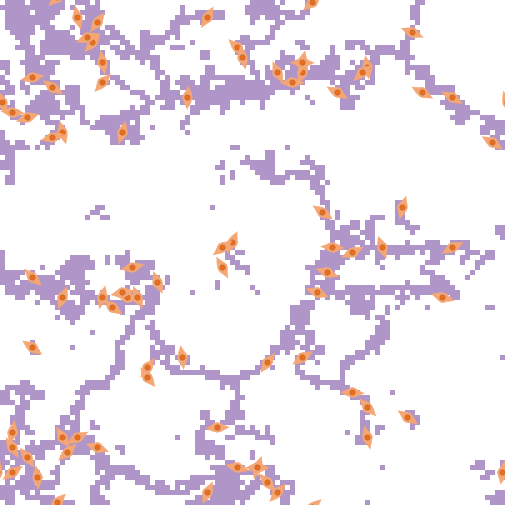

Source data for this figure (header and first rows):
export-world data (NetLogo 6.4.0)
LungFibrosis_BehaviorSpace.nlogo
10/15/2025 16:08:58:004 -0400
RANDOM STATE
0 0 -1727483681 243 0.0 false -180503789…
GLOBALS
min-pxcor, max-pxcor, min-pycor, max-pycor, perspective, subject, nextIndex, directed-links, ticks, clock, dt, fibroblastspeed, fibro_collagen, gaussian-radius, gaussian-stdev, h, have-dosed-pentox, have-dosed-pirf, hightgfbetathresh, ifc, initial-fibroblast-cells, initial-number-of-macrophages, initial-number-of-sources, initialsourcetgfbeta
-50, 50, -50, 50, 0, nobody, 180, "NEITHER", 0, 1, 1, 1, 1, 3, 2, 10, 0, 0, 4000, 80, 80, 0, 100, 5000
TURTLES
who, color, heading, xcor, ycor, shape, label, label-color, breed, hidden?, size, pen-size, pen-mode, tgfbeta_fb, prev-patch, tries-for-chemotax, tries-for-migrate, tgfbeta_myo
0, 27, 29, -9, 47, "fibroblast", "", 9.9, {breed fibroblasts}, false, 5, 1, "up", 0, 0, 0, 0, 
1, 27, 124, 31, -33, "fibroblast", "", 9.9, {breed fibroblasts}, false, 5, 1, "up", 0, 0, 0, 0, 
2, 27, 36, -31, 46, "fibroblast", "", 9.9, {breed fibroblasts}, false, 5, 1, "up", 0, 0, 0, 0, 
3, 27, 290, 13, -8, "fibroblast", "", 9.9, {breed fibroblasts}, false, 5, 1, "up", 0, 0, 0, 0, 
4, 27, 216, 3, -22, "fibroblast", "", 9.9, {breed fibroblasts}, false, 5, 1, "up", 0, 0, 0, 0, 
5, 27, 64, 20, 0, "fibroblast", "", 9.9, {breed fibroblasts}, false, 5, 1, "up", 0, 0, 0, 0, 
6, 27, 251, -45, 27, "fibroblast", "", 9.9, {breed fibroblasts}, false, 5, 1, "up", 0, 0, 0, 0, 
7, 27, 270, 10, 38, "fibroblast", "", 9.9, {breed fibroblasts}, false, 5, 1, "up", 0, 0, 0, 0, 
8, 27, 340, -50, 30, "fibroblast", "", 9.9, {breed fibroblasts}, false, 5, 1, "up", 0, 0, 0, 0, 
9, 27, 98, -25, -9, "fibroblast", "", 9.9, {breed fibroblasts}, false, 5, 1, "up", 0, 0, 0, 0, 
10, 27, 106, 38, -9, "fibroblast", "", 9.9, {breed fibroblasts}, false, 5, 1, "up", 0, 0, 0, 0, 
11, 27, 242, 40, 1, "fibroblast", "", 9.9, {breed fibroblasts}, false, 5, 1, "up", 0, 0, 0, 0, 
12, 27, 198, 1, -43, "fibroblast", "", 9.9, {breed fibroblasts}, false, 5, 1, "up", 0, 0, 0, 0, 
13, 27, 166, -35, 47, "fibroblast", "", 9.9, {breed fibroblasts}, false, 5, 1, "up", 0, 0, 0, 0, 
14, 27, 47, -37, -40, "fibroblast", "", 9.9, {breed fibroblasts}, false, 5, 1, "up", 0, 0, 0, 0, 
15, 27, 298, 34, 32, "fibroblast", "", 9.9, {breed fibroblasts}, false, 5, 1, "up", 0, 0, 0, 0, 
16, 27, 331, -6, -3, "fibroblast", "", 9.9, {breed fibroblasts}, false, 5, 1, "up", 0, 0, 0, 0, 
17, 27, 16, -26, 24, "fibroblast", "", 9.9, {breed fibroblasts}, false, 5, 1, "up", 0, 0, 0, 0, 
18, 27, 183, -13, 31, "fibroblast", "", 9.9, {breed fibroblasts}, false, 5, 1, "up", 0, 0, 0, 0, 
19, 27, 235, -48, -44, "fibroblast", "", 9.9, {breed fibroblasts}, false, 5, 1, "up", 0, 0, 0, 0, 
20, 27, 164, -38, 24, "fibroblast", "", 9.9, {breed fibroblasts}, false, 5, 1, "up", 0, 0, 0, 0, 
21, 27, 11, -48, -36, "fibroblast", "", 9.9, {breed fibroblasts}, false, 5, 1, "up", 0, 0, 0, 0, 
22, 27, 142, -21, -25, "fibroblast", "", 9.9, {breed fibroblasts}, false, 5, 1, "up", 0, 0, 0, 0, 
23, 27, 124, -40, 33, "fibroblast", "", 9.9, {breed fibroblasts}, false, 5, 1, "up", 0, 0, 0, 0, 
24, 27, 272, 20, -28, "fibroblast", "", 9.9, {breed fibroblasts}, false, 5, 1, "up", 0, 0, 0, 0, 
25, 27, 352, -14, -21, "fibroblast", "", 9.9, {breed fibroblasts}, false, 5, 1, "up", 0, 0, 0, 0, 
26, 27, 300, 40, 31, "fibroblast", "", 9.9, {breed fibroblasts}, false, 5, 1, "up", 0, 0, 0, 0, 
27, 27, 201, -38, -9, "fibroblast", "", 9.9, {breed fibroblasts}, false, 5, 1, "up", 0, 0, 0, 0, 
28, 27, 157, -19, -6, "fibroblast", "", 9.9, {breed fibroblasts}, false, 5, 1, "up", 0, 0, 0, 0, 
29, 27, 204, -9, -48, "fibroblast", "", 9.9, {breed fibroblasts}, false, 5, 1, "up", 0, 0, 0, 0, 
30, 27, 219, -32, 42, "fibroblast", "", 9.9, {breed fibroblasts}, false, 5, 1, "up", 0, 0, 0, 0, 
31, 27, 259, -44, 35, "fibroblast", "", 9.9, {breed fibroblasts}, false, 5, 1, "up", 0, 0, 0, 0, 
32, 27, 136, 23, -31, "fibroblast", "", 9.9, {breed fibroblasts}, false, 5, 1, "up", 0, 0, 0, 0, 
33, 27, 353, -43, -45, "fibroblast", "", 9.9, {breed fibroblasts}, false, 5, 1, "up", 0, 0, 0, 0, 
34, 27, 44, -39, -50, "fibroblast", "", 9.9, {breed fibroblasts}, false, 5, 1, "up", 0, 0, 0, 0, 
35, 27, 221, 5, -48, "fibroblast", "", 9.9, {breed fibroblasts}, false, 5, 1, "up", 0, 0, 0, 0, 
36, 27, 301, 48, 22, "fibroblast", "", 9.9, {breed fibroblasts}, false, 5, 1, "up", 0, 0, 0, 0, 
37, 27, 24, -4, 2, "fibroblast", "", 9.9, {breed fibroblasts}, false, 5, 1, "up", 0, 0, 0, 0, 
38, 27, 289, 15, -4, "fibroblast", "", 9.9, {breed fibroblasts}, false, 5, 1, "up", 0, 0, 0, 0, 
39, 27, 305, -44, -19, "fibroblast", "", 9.9, {breed fibroblasts}, false, 5, 1, "up", 0, 0, 0, 0, 
40, 27, 216, -21, -23, "fibroblast", "", 9.9, {breed fibroblasts}, false, 5, 1, "up", 0, 0, 0, 0, 
41, 27, 292, 32, 44, "fibroblast", "", 9.9, {breed fibroblasts}, false, 5, 1, "up", 0, 0, 0, 0, 
42, 27, 345, 23, -37, "fibroblast", "", 9.9, {breed fibroblasts}, false, 5, 1, "up", 0, 0, 0, 0, 
43, 27, 195, 30, 9, "fibroblast", "", 9.9, {breed fibroblasts}, false, 5, 1, "up", 0, 0, 0, 0, 
44, 27, 124, 14, 8, "fibroblast", "", 9.9, {breed fibroblasts}, false, 5, 1, "up", 0, 0, 0, 0, 
45, 27, 299, 17, 32, "fibroblast", "", 9.9, {breed fibroblasts}, false, 5, 1, "up", 0, 0, 0, 0, 
46, 27, 313, -3, 41, "fibroblast", "", 9.9, {breed fibroblasts}, false, 5, 1, "up", 0, 0, 0, 0, 
47, 27, 351, 23, 37, "fibroblast", "", 9.9, {breed fibroblasts}, false, 5, 1, "up", 0, 0, 0, 0, 
48, 27, 158, -23, -9, "fibroblast", "", 9.9, {breed fibroblasts}, false, 5, 1, "up", 0, 0, 0, 0, 
49, 27, 93, 16, 1, "fibroblast", "", 9.9, {breed fibroblasts}, false, 5, 1, "up", 0, 0, 0, 0, 
50, 27, 236, 10, -21, "fibroblast", "", 9.9, {breed fibroblasts}, false, 5, 1, "up", 0, 0, 0, 0, 
... 10,245 more rows
